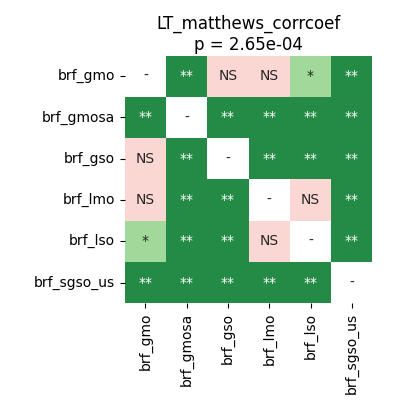

The table this chart was drawn from, first rows:
	brf_gmo	brf_gmosa	brf_gso	brf_lmo	brf_lso	brf_sgso_us
brf_gmo	1.0	0.003255	0.2411	0.09691	0.01709	0.003255
brf_gmosa	0.003255	1.0	0.003255	0.003255	0.009226	0.003255
brf_gso	0.2411	0.003255	1.0	0.005859	0.003255	0.003255
brf_lmo	0.09691	0.003255	0.005859	1.0	0.135	0.003255
brf_lso	0.01709	0.009226	0.003255	0.135	1.0	0.003255
brf_sgso_us	0.003255	0.003255	0.003255	0.003255	0.003255	1.0
